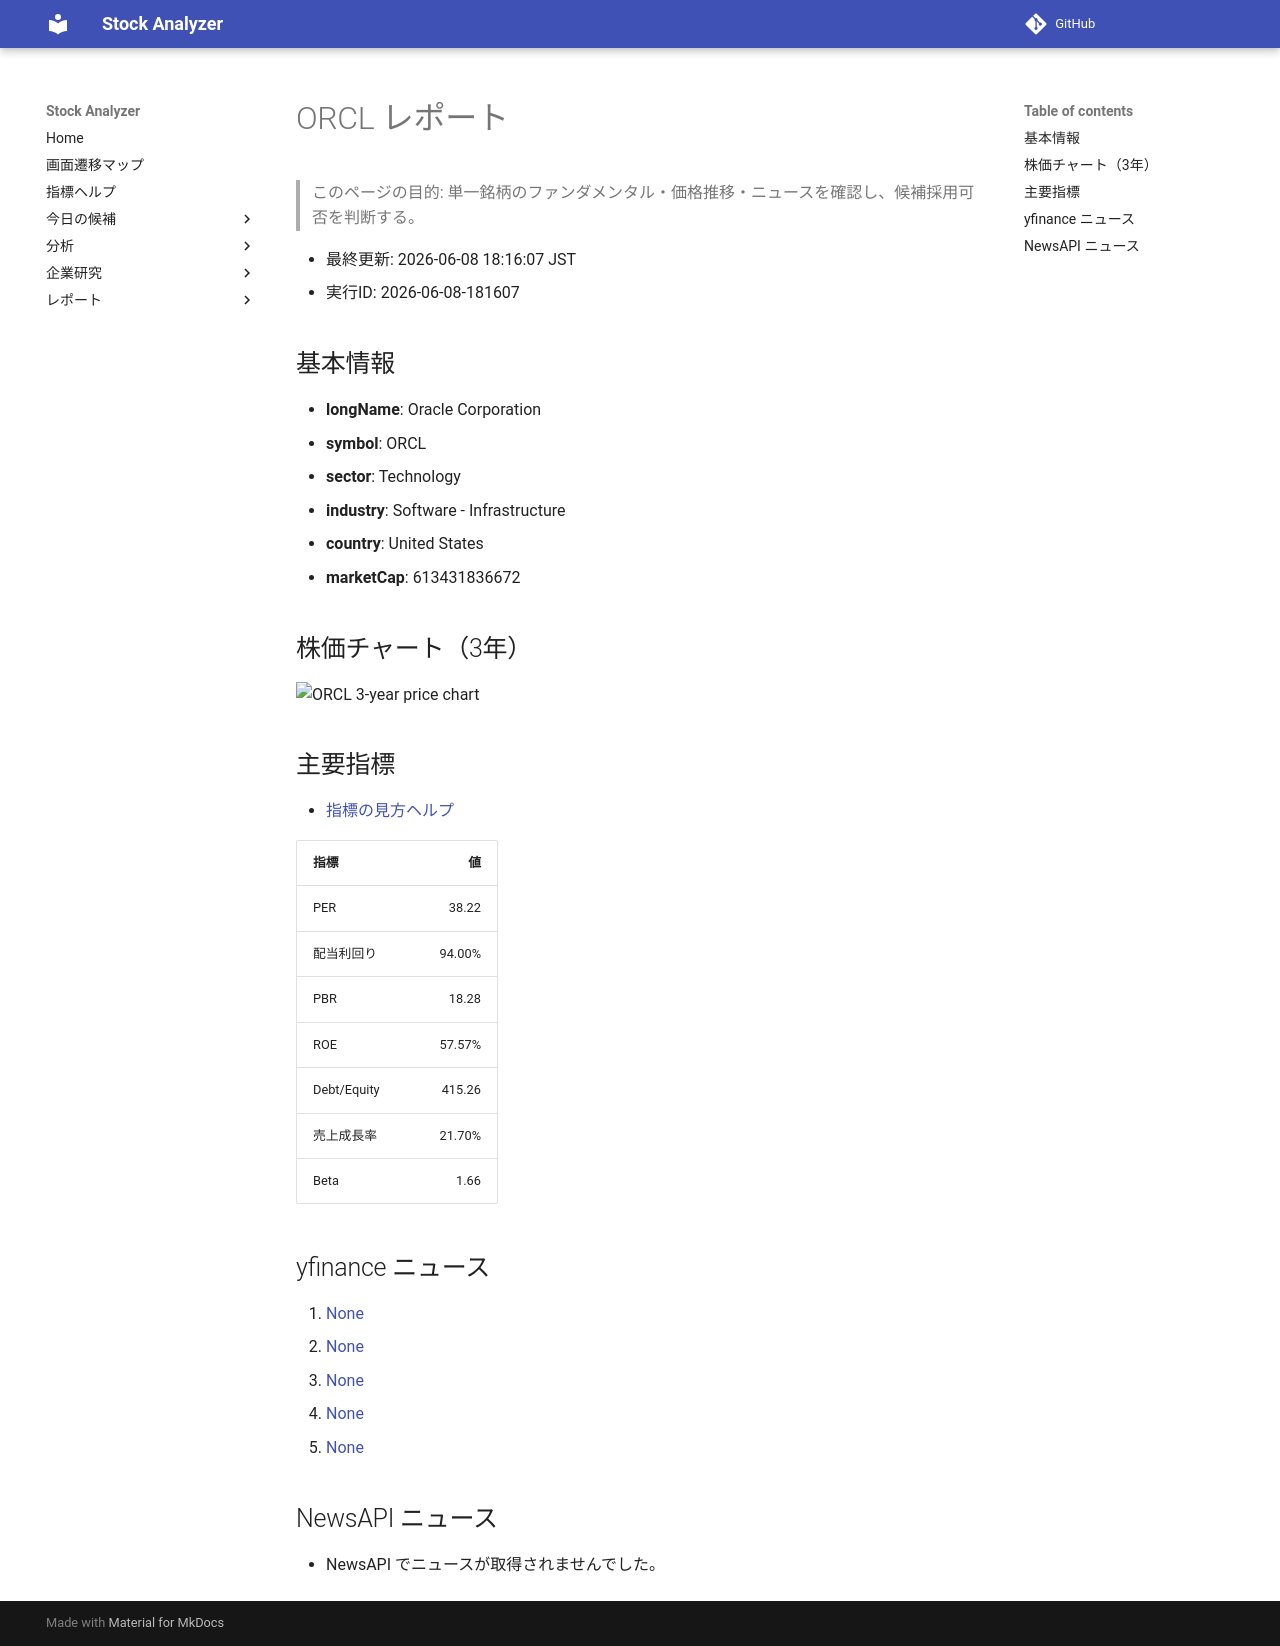

repository: Yumi-note/Making-APP · page: stocks/2026-06-08/181607/ORCL/index.html · generator: mkdocs

# ORCL レポート

> このページの目的: 単一銘柄のファンダメンタル・価格推移・ニュースを確認し、候補採用可否を判断する。

- 最終更新: 2026-06-08 18:16:07 JST
- 実行ID: 2026-06-08-181607

## 基本情報

- **longName**: Oracle Corporation
- **symbol**: ORCL
- **sector**: Technology
- **industry**: Software - Infrastructure
- **country**: United States
- **marketCap**: 613431836672

## 株価チャート（3年）

![ORCL 3-year price chart](ORCL_3y.png)

## 主要指標

- [指標の見方ヘルプ](../../../../indicators.md)

| 指標 | 値 |
|---|---:|
| PER | 38.22 |
| 配当利回り | 94.00% |
| PBR | 18.28 |
| ROE | 57.57% |
| Debt/Equity | 415.26 |
| 売上成長率 | 21.70% |
| Beta | 1.66 |

## yfinance ニュース

1. [None](None)
2. [None](None)
3. [None](None)
4. [None](None)
5. [None](None)

## NewsAPI ニュース

- NewsAPI でニュースが取得されませんでした。
